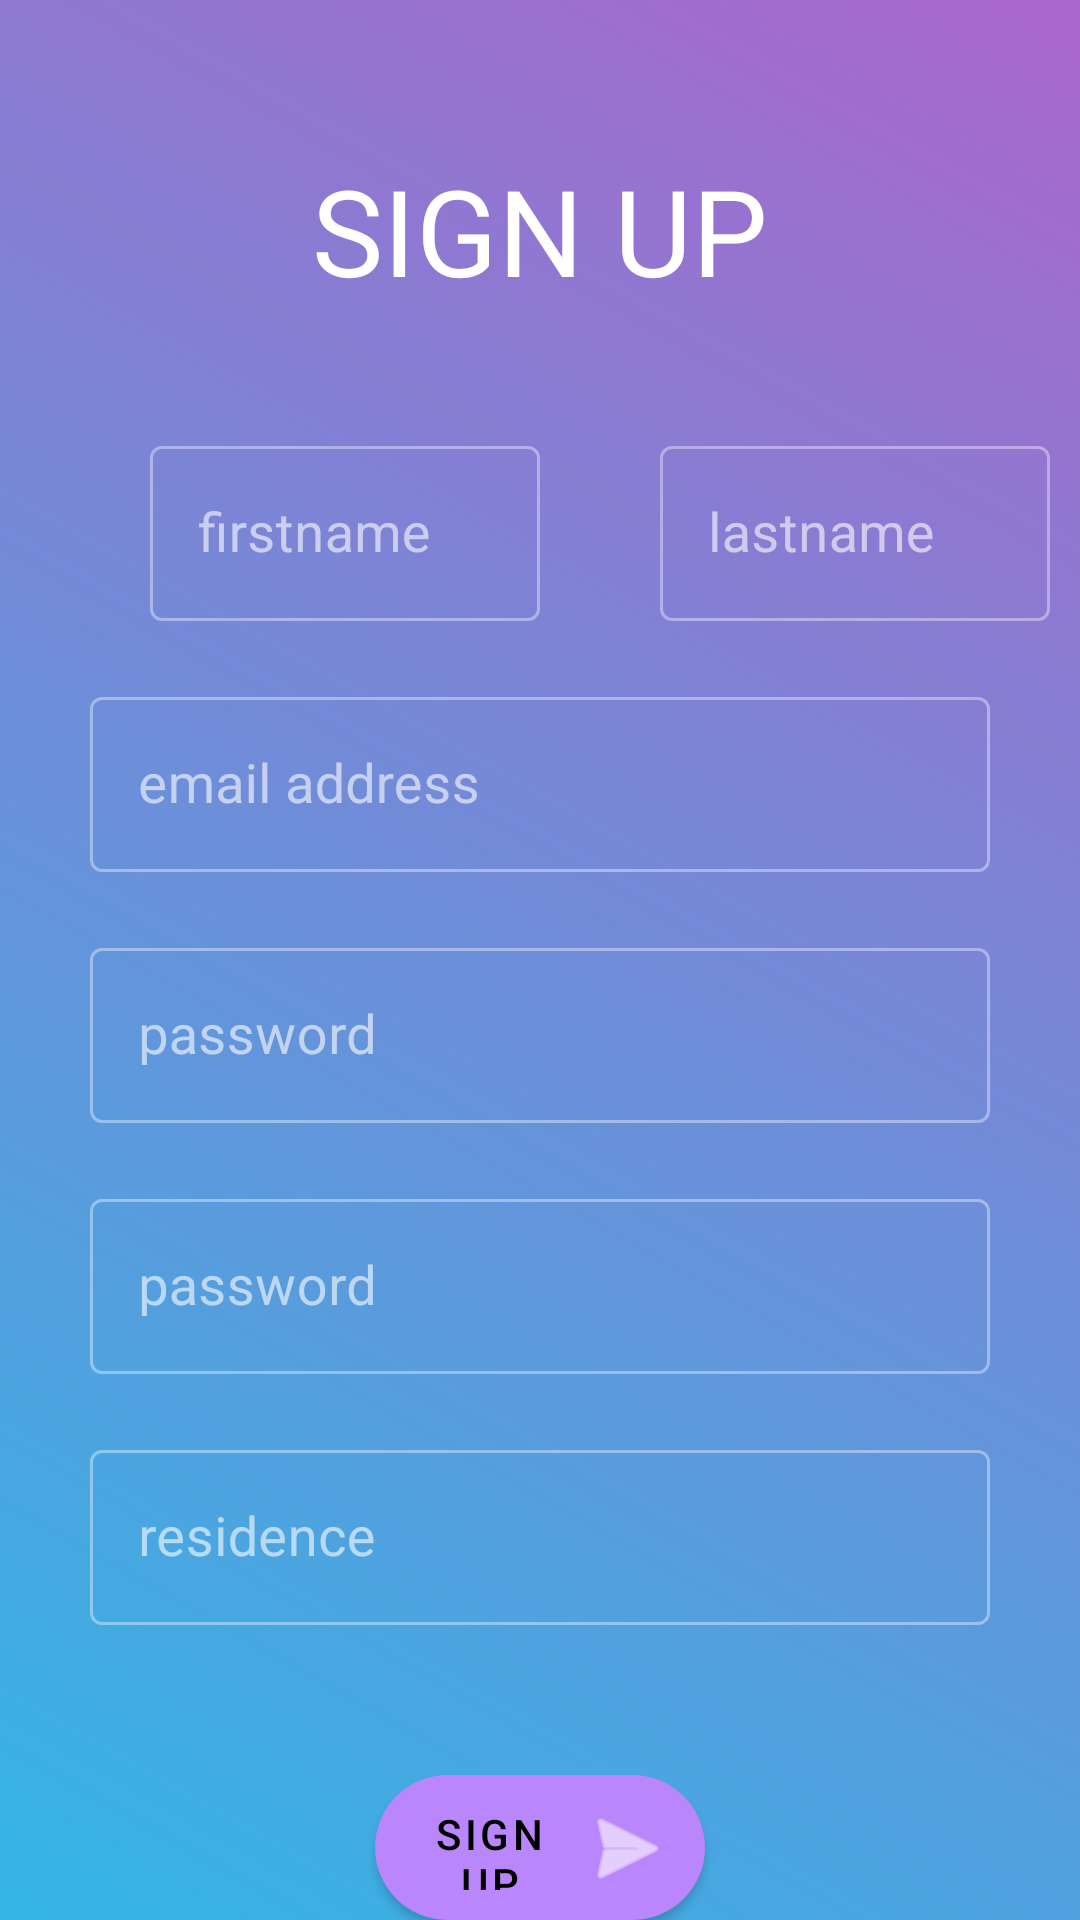

This screen was rendered from an Android layout file. Write that file and the resources it references.
<!-- AndroidManifest.xml: activity theme Theme.MaterialComponents.NoActionBar -->
<!-- res/layout/activity_signup.xml -->
<?xml version="1.0" encoding="utf-8"?>
<RelativeLayout xmlns:android="http://schemas.android.com/apk/res/android"
    xmlns:tools="http://schemas.android.com/tools"
    xmlns:app="http://schemas.android.com/apk/res-auto"
    android:id="@+id/loginlayout"
    android:layout_width="match_parent"
    android:layout_height="match_parent"
    android:background="@drawable/logbg"
    tools:context=".LoginActivity">

    <TextView
        android:id="@+id/logintitle"
        android:layout_width="wrap_content"
        android:layout_height="wrap_content"
        android:layout_centerHorizontal="true"
        android:layout_marginTop="50dp"
        android:text="@string/signup"
        android:textColor="@color/white"
        android:textSize="40sp" />


    <com.google.android.material.textfield.TextInputLayout
        android:id="@+id/unamesignup"
        android:layout_width="130dp"
        android:layout_height="wrap_content"
        android:layout_below="@id/logintitle"
        android:hint="@string/username1"
        android:layout_marginTop="40dp"
        app:endIconDrawable="@string/email_address"
        app:endIconTint="@color/black"
        android:layout_marginStart="50dp"
        style="@style/Widget.MaterialComponents.TextInputLayout.OutlinedBox">

        <com.google.android.material.textfield.TextInputEditText
            android:layout_width="match_parent"
            android:layout_height="match_parent"
            android:textColorHint="@color/black"
            android:textSize="18sp" />
    </com.google.android.material.textfield.TextInputLayout>
    <com.google.android.material.textfield.TextInputLayout
        style="@style/Widget.MaterialComponents.TextInputLayout.OutlinedBox"
        android:id="@+id/unamesignup2"
        android:layout_width="130dp"
        android:layout_height="wrap_content"
        android:layout_below="@id/logintitle"
        android:layout_toRightOf="@id/unamesignup"
        android:hint="@string/username2"
        android:layout_marginTop="40dp"
        app:endIconDrawable="@string/email_address"
        app:endIconTint="@color/black"
        android:layout_marginStart="40dp">

        <com.google.android.material.textfield.TextInputEditText
            android:layout_width="match_parent"
            android:layout_height="match_parent"
            android:textColorHint="@color/black"
            android:textSize="18sp" />
    </com.google.android.material.textfield.TextInputLayout>


    <com.google.android.material.textfield.TextInputLayout
        android:id="@+id/emailsignup1"
        android:layout_width="300dp"
        android:layout_height="wrap_content"
        android:layout_below="@id/unamesignup"
        android:hint="@string/email_address"
        android:layout_marginTop="20dp"
        android:layout_centerHorizontal="true"
        style="@style/Widget.MaterialComponents.TextInputLayout.OutlinedBox">

        <com.google.android.material.textfield.TextInputEditText
            android:layout_width="match_parent"
            android:layout_height="match_parent"
            android:textColorHint="@color/black"
            app:passwordToggleEnabled="true"
            android:inputType="textPassword"
            android:textSize="18sp" />
    </com.google.android.material.textfield.TextInputLayout>
    <com.google.android.material.textfield.TextInputLayout
        android:id="@+id/passsignup1"
        android:layout_width="300dp"
        android:layout_height="wrap_content"
        android:layout_below="@id/emailsignup1"
        android:hint="@string/password"
        android:layout_marginTop="20dp"
        android:layout_centerHorizontal="true"
        style="@style/Widget.MaterialComponents.TextInputLayout.OutlinedBox">


    <com.google.android.material.textfield.TextInputEditText
            android:layout_width="match_parent"
            android:layout_height="match_parent"
            android:textColorHint="@color/black"
            android:textSize="18sp" />
    </com.google.android.material.textfield.TextInputLayout>

    <com.google.android.material.textfield.TextInputLayout
        android:id="@+id/passsignup2"
        android:layout_width="300dp"
        android:layout_height="wrap_content"
        android:layout_below="@id/passsignup1"
        android:hint="@string/password"
        android:layout_marginTop="20dp"
        android:layout_centerHorizontal="true"
        style="@style/Widget.MaterialComponents.TextInputLayout.OutlinedBox">


    <com.google.android.material.textfield.TextInputEditText
            android:layout_width="match_parent"
            android:layout_height="match_parent"
            android:textColorHint="@color/black"
            android:textSize="18sp" />
    </com.google.android.material.textfield.TextInputLayout>

    <com.google.android.material.textfield.TextInputLayout
        android:id="@+id/residencesignup"
        android:layout_width="300dp"
        android:layout_height="wrap_content"
        android:layout_below="@id/passsignup2"
        android:hint="@string/residence"
        android:layout_marginTop="20dp"
        android:layout_centerHorizontal="true"
        style="@style/Widget.MaterialComponents.TextInputLayout.OutlinedBox">


    <com.google.android.material.textfield.TextInputEditText
            android:layout_width="match_parent"
            android:layout_height="match_parent"
            android:textColorHint="@color/black"
            android:textSize="18sp" />
    </com.google.android.material.textfield.TextInputLayout>

    <Button
        android:id="@+id/btnsignup"
        android:layout_width="110dp"
        android:layout_height="wrap_content"
        android:layout_below="@id/residencesignup"
        android:layout_centerHorizontal="true"
        android:layout_marginTop="50dp"
        android:background="@drawable/btnlogin"
        android:drawableEnd="@android:drawable/ic_menu_send"
        android:drawableTint="@color/white"
        android:paddingEnd="10dp"
        android:text="@string/signup"
        tools:targetApi="m"
        tools:ignore="RtlSymmetry" />

    <TextView
        android:id="@+id/signuplink"
        android:layout_width="wrap_content"
        android:layout_height="wrap_content"
        android:layout_below="@id/btnsignup"
        android:layout_centerHorizontal="true"
        android:layout_marginTop="30dp"
        android:text="@string/account_signup_now"
        android:textColor="@color/white"
        android:textSize="15sp" />

</RelativeLayout>
<!-- resources referenced by this layout -->
<resources>
  <!-- drawable btnlogin (drawable) -->
  <?xml version="1.0" encoding="utf-8"?>
  <selector xmlns:android="http://schemas.android.com/apk/res/android">
  
      <item>
          <shape android:shape="rectangle">
              <corners android:radius="40dp"/>
              <solid android:color="@android:color/holo_green_light"/>
              <stroke android:color="@android:color/holo_blue_light"/>
          </shape>
      </item>
  </selector>
  <!-- drawable logbg (drawable-v24) -->
  <?xml version="1.0" encoding="utf-8"?>
  <selector xmlns:android="http://schemas.android.com/apk/res/android">
  
      <item>
          <shape android:shape="rectangle">
              <gradient android:angle="45"
                  android:startColor="@android:color/holo_blue_light"
                  android:endColor="@android:color/holo_purple"/>
              <stroke android:color="@color/white"/>
          </shape>
      </item>
  </selector>
  <string name="account_signup_now">Got an Account? SignIn Now</string>
  <string name="email_address">email address</string>
  <string name="password">password</string>
  <string name="residence">residence</string>
  <string name="signup">SIGN UP</string>
  <string name="username1">firstname</string>
  <string name="username2">lastname</string>
  <!-- not gathered from this repository: default colours our renderer supplied (Android Studio template values) -->
  <color name="black">#FF000000</color>
  <color name="white">#FFFFFFFF</color>
</resources>
